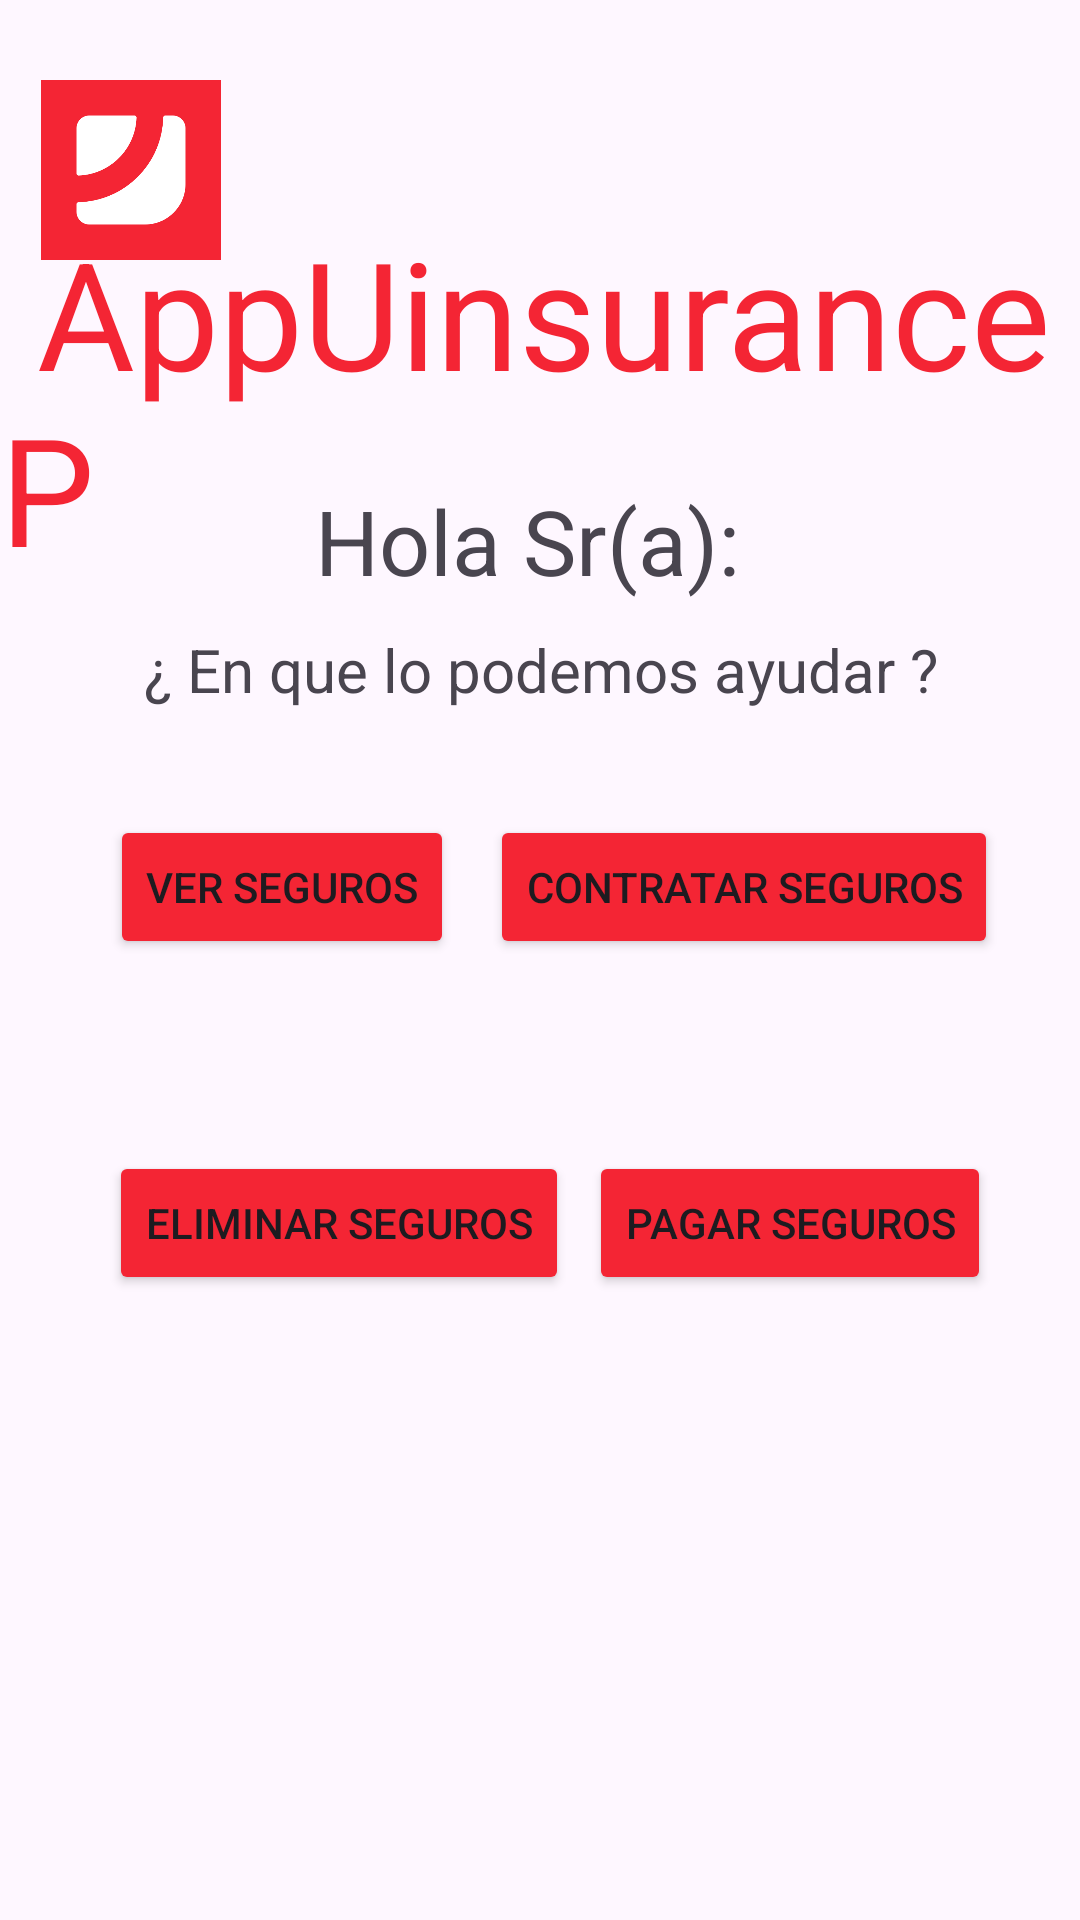

Android layout source for this screen:
<!-- AndroidManifest.xml: application theme Theme.UinsuranceP -->
<!-- res/layout/activity_planilla1.xml -->
<?xml version="1.0" encoding="utf-8"?>
<androidx.constraintlayout.widget.ConstraintLayout xmlns:android="http://schemas.android.com/apk/res/android"
    xmlns:app="http://schemas.android.com/apk/res-auto"
    xmlns:tools="http://schemas.android.com/tools"
    android:layout_width="match_parent"
    android:layout_height="match_parent"
    tools:context=".Vista.PlanillaSiniestro">


    <ImageView
        android:layout_width="60dp"
        android:layout_height="60dp"
        android:background="@drawable/simbolo"
        app:layout_constraintBottom_toBottomOf="parent"
        app:layout_constraintEnd_toEndOf="parent"
        app:layout_constraintHorizontal_bias="0.045"
        app:layout_constraintStart_toStartOf="parent"
        app:layout_constraintTop_toTopOf="parent"
        app:layout_constraintVertical_bias="0.046" />

    <TextView
        android:id="@+id/textView"
        android:layout_width="wrap_content"
        android:layout_height="wrap_content"
        android:layout_centerHorizontal="true"
        android:text=" AppUinsuranceP"
        android:textColor="#F42534"
        android:textSize="50dp"
        android:layout_gravity="center"
        app:layout_constraintBottom_toBottomOf="parent"
        app:layout_constraintEnd_toEndOf="parent"
        app:layout_constraintHorizontal_bias="0.495"
        app:layout_constraintStart_toStartOf="parent"
        app:layout_constraintTop_toTopOf="parent"
        app:layout_constraintVertical_bias="0.137" />


    <TextView
        android:id="@+id/textView3"
        android:layout_width="wrap_content"
        android:layout_height="wrap_content"
        android:gravity="center"
        android:text="Hola Sr(a): "
        android:textSize="30dp"
        app:layout_constraintBottom_toBottomOf="parent"
        app:layout_constraintEnd_toEndOf="parent"
        app:layout_constraintHorizontal_bias="0.498"
        app:layout_constraintStart_toStartOf="parent"
        app:layout_constraintTop_toTopOf="parent"
        app:layout_constraintVertical_bias="0.267" />


    <TextView
        android:id="@+id/textView5"
        android:layout_width="wrap_content"
        android:layout_height="wrap_content"
        android:gravity="center"
        android:text="¿ En que lo podemos ayudar ?"
        android:textSize="20dp"
        app:layout_constraintBottom_toBottomOf="parent"
        app:layout_constraintEnd_toEndOf="parent"
        app:layout_constraintStart_toStartOf="parent"
        app:layout_constraintTop_toTopOf="parent"
        app:layout_constraintVertical_bias="0.342" />

    <Button
        android:id="@+id/VerSerguros"
        android:layout_width="wrap_content"
        android:layout_height="wrap_content"
        android:text="Ver Seguros"
        android:backgroundTint="#F42534"
        app:cornerRadius="0dp"
        app:layout_constraintBottom_toBottomOf="parent"
        app:layout_constraintEnd_toEndOf="parent"
        app:layout_constraintHorizontal_bias="0.15"
        app:layout_constraintStart_toStartOf="parent"
        app:layout_constraintTop_toTopOf="parent"
        app:layout_constraintVertical_bias="0.459" />

    <Button
        android:id="@+id/ContratarSerguros"
        android:layout_width="wrap_content"
        android:layout_height="wrap_content"
        android:text="Contratar Seguros"
        android:backgroundTint="#F42534"
        app:cornerRadius="0dp"
        app:layout_constraintBottom_toBottomOf="parent"
        app:layout_constraintEnd_toEndOf="parent"
        app:layout_constraintHorizontal_bias="0.857"
        app:layout_constraintStart_toStartOf="parent"
        app:layout_constraintTop_toTopOf="parent"
        app:layout_constraintVertical_bias="0.459" />

    <Button
        android:id="@+id/EliminarSerguros"
        android:layout_width="wrap_content"
        android:layout_height="wrap_content"
        android:text="Eliminar Seguros"
        android:backgroundTint="#F42534"
        app:cornerRadius="0dp"
        app:layout_constraintBottom_toBottomOf="parent"
        app:layout_constraintEnd_toEndOf="parent"
        app:layout_constraintHorizontal_bias="0.176"
        app:layout_constraintStart_toStartOf="parent"
        app:layout_constraintTop_toTopOf="parent"
        app:layout_constraintVertical_bias="0.648" />

    <Button
        android:id="@+id/PagarSeguros"
        android:layout_width="wrap_content"
        android:layout_height="wrap_content"
        android:text="Pagar Seguros"
        android:backgroundTint="#F42534"
        app:cornerRadius="0dp"
        app:layout_constraintBottom_toBottomOf="parent"
        app:layout_constraintEnd_toEndOf="parent"
        app:layout_constraintHorizontal_bias="0.869"
        app:layout_constraintStart_toStartOf="parent"
        app:layout_constraintTop_toTopOf="parent"
        app:layout_constraintVertical_bias="0.648" />


</androidx.constraintlayout.widget.ConstraintLayout>
<!-- resources referenced by this layout -->
<resources>
  <!-- drawable simbolo: png bitmap (drawable, 9017 bytes) -->
  <style name="Theme.UinsuranceP" parent="Base.Theme.UinsuranceP" />
  <style name="Base.Theme.UinsuranceP" parent="Theme.Material3.DayNight.NoActionBar">
          
          
      </style>
</resources>
